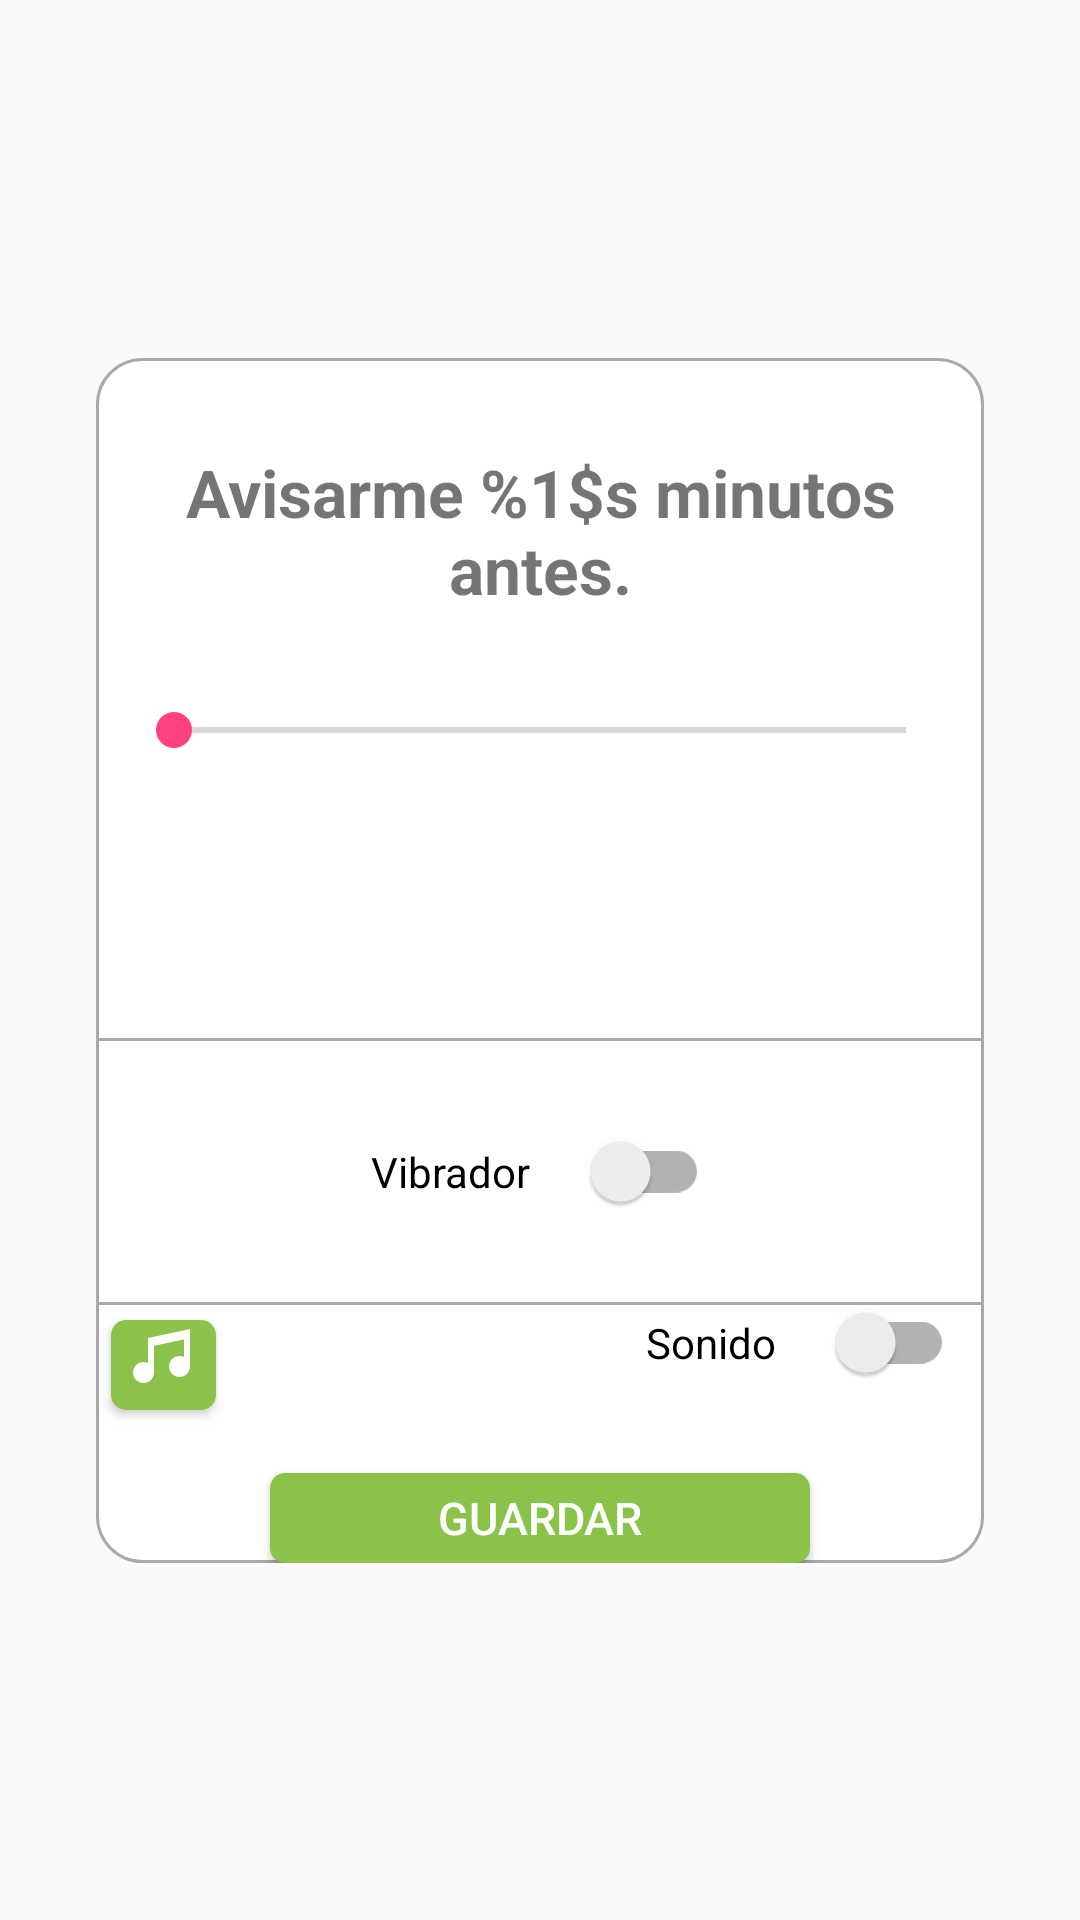

This screen was rendered from an Android layout file. Write that file and the resources it references.
<!-- AndroidManifest.xml: application theme AppTheme -->
<!-- res/layout/dialog_alarm_preferences.xml -->
<?xml version="1.0" encoding="utf-8"?>
<android.support.constraint.ConstraintLayout xmlns:android="http://schemas.android.com/apk/res/android"
    xmlns:app="http://schemas.android.com/apk/res-auto"
    android:layout_width="match_parent"
    android:layout_height="match_parent">

    <RelativeLayout
        android:layout_width="0dp"
        android:layout_height="wrap_content"
        android:background="@drawable/custom_dialog"
        app:layout_constraintBottom_toBottomOf="parent"
        app:layout_constraintLeft_toLeftOf="parent"
        app:layout_constraintRight_toRightOf="parent"
        app:layout_constraintTop_toTopOf="parent"
        android:layout_marginEnd="32dp"
        android:layout_marginStart="32dp">

        <TextView
            android:id="@+id/dialogAlarmTitle"
            android:layout_width="wrap_content"
            android:layout_height="wrap_content"
            android:layout_centerHorizontal="true"
            android:layout_marginEnd="10dp"
            android:layout_marginStart="10dp"
            android:layout_marginTop="@dimen/marginTop"
            android:text="@string/configAlarm"
            android:textAlignment="center"
            android:textSize="@dimen/size_title_dialog_alarm"
            android:textStyle="bold" />

        <SeekBar
            android:id="@+id/seekBarAlarm"
            android:layout_width="match_parent"
            android:layout_height="wrap_content"
            android:layout_below="@id/dialogAlarmTitle"
            android:layout_marginEnd="10dp"
            android:layout_marginStart="10dp"
            android:layout_marginTop="@dimen/marginTop" />


        <TextView
            android:id="@+id/textViewMin"
            android:layout_width="wrap_content"
            android:layout_height="wrap_content"
            android:layout_below="@id/seekBarAlarm"
            android:layout_centerHorizontal="true"
            android:layout_marginTop="@dimen/marginTop"
            android:text=""
            android:textSize="@dimen/size_textview_min_dialog_alarm"
            android:textStyle="bold" />

        <View
            android:id="@+id/separador1"
            android:layout_width="match_parent"
            android:layout_height="1dp"
            android:layout_below="@id/textViewMin"
            android:layout_marginTop="@dimen/marginTop"
            android:background="@android:color/darker_gray"
            />

        <android.support.v7.widget.SwitchCompat
            android:id="@+id/switchVibrador"
            android:layout_width="wrap_content"
            android:layout_height="wrap_content"
            android:layout_below="@id/separador1"
            android:layout_centerHorizontal="true"
            android:layout_marginTop="@dimen/marginTop"
            android:text="@string/vibrador"
            app:switchPadding="@dimen/marginStartEnd" />

        <View
            android:id="@+id/separador2"
            android:layout_width="match_parent"
            android:layout_height="1dp"
            android:layout_below="@id/switchVibrador"
            android:layout_marginTop="@dimen/marginTop"
            android:background="@android:color/darker_gray"
            />

        <Button
            android:id="@+id/btn_sound"
            android:layout_width="35dp"
            android:layout_height="30dp"
            android:layout_below="@id/separador2"
            android:background="@drawable/custom_button"
            android:layout_marginStart="5dp"
            android:drawableTop="@drawable/ic_music_white_24dp"
            android:textStyle="normal"
            android:layout_marginTop="5dp"/>

        <TextView
            android:id="@+id/tvSound"
            android:layout_width="80dp"
            android:layout_height="wrap_content"
            android:textColor="@android:color/black"
            android:textSize="@dimen/sizeTextSwitch"
            android:layout_below="@id/separador2"
            android:layout_toEndOf="@id/btn_sound"
            android:layout_marginStart="10dp"
            android:layout_marginTop="5dp"/>

        <android.support.v7.widget.SwitchCompat
            android:id="@+id/switchSonido"
            android:layout_width="wrap_content"
            android:layout_height="wrap_content"
            android:layout_below="@id/switchVibrador"
            android:layout_alignParentEnd="true"
            android:paddingEnd="10dp"
            android:paddingStart="0dp"
            android:text="@string/sonido"
            app:switchPadding="@dimen/marginStartEnd"
            android:layout_marginTop="@dimen/marginTop"/>

        <Button
            android:id="@+id/btn_guardar_dialog_alarm"
            android:layout_width="@dimen/size_button_dialog_alarm"
            android:layout_height="30dp"
            android:layout_below="@id/switchSonido"
            android:layout_centerHorizontal="true"
            android:layout_marginBottom="@dimen/marginTopBtn"
            android:layout_marginEnd="@dimen/marginStartEndDialog"
            android:layout_marginStart="@dimen/marginStartEndDialog"
            android:layout_marginTop="@dimen/marginTop"
            android:background="@drawable/custom_button"
            android:text="@string/btn_guardar_dialog_alarm"
            android:textColor="@android:color/white"
            android:textSize="@dimen/size_text_button_dialog_alarm"
            android:textStyle="normal" />


    </RelativeLayout>
</android.support.constraint.ConstraintLayout>
<!-- resources referenced by this layout -->
<resources>
  <dimen name="marginStartEnd">20dp</dimen>
  <dimen name="marginTop">30dp</dimen>
  <dimen name="sizeTextSwitch">15sp</dimen>
  <dimen name="size_button_dialog_alarm">180dp</dimen>
  <dimen name="size_text_button_dialog_alarm">15sp</dimen>
  <dimen name="size_textview_min_dialog_alarm">25sp</dimen>
  <dimen name="size_title_dialog_alarm">22sp</dimen>
  <!-- drawable custom_button (drawable) -->
  <?xml version="1.0" encoding="utf-8"?>
  
  <shape xmlns:android="http://schemas.android.com/apk/res/android"
      android:shape="rectangle" android:padding="10dp">
      <solid android:color="@color/colorGreen" />
  
  
      <corners
          android:bottomRightRadius="5dp"
          android:bottomLeftRadius="5dp"
          android:topLeftRadius="5dp"
          android:topRightRadius="5dp"/>
  </shape>
  <!-- drawable custom_dialog (drawable) -->
  <?xml version="1.0" encoding="utf-8"?>
  
  <shape xmlns:android="http://schemas.android.com/apk/res/android"
      android:shape="rectangle" android:padding="10dp">
      <solid android:color="@android:color/white" />
      <stroke android:width="1dp" android:color="@android:color/darker_gray"/>
  
      <corners
          android:bottomRightRadius="15dp"
          android:bottomLeftRadius="15dp"
          android:topLeftRadius="15dp"
          android:topRightRadius="15dp"/>
  </shape>
  <!-- drawable ic_music_white_24dp: png bitmap (drawable-hdpi, 723 bytes) -->
  <string name="btn_guardar_dialog_alarm">Guardar</string>
  <string name="configAlarm">Avisarme %1$s minutos antes. </string>
  <string name="sonido">Sonido</string>
  <string name="vibrador">Vibrador</string>
  <style name="AppTheme" parent="Theme.AppCompat.Light.NoActionBar">
          
          <item name="colorPrimary">@color/colorPrimary</item>
          <item name="colorPrimaryDark">@color/colorPrimaryDark</item>
          <item name="colorAccent">@color/colorAccent</item>
      </style>
  <color name="colorGreen">#8BC34A</color>
  <color name="colorPrimary">#3F51B5</color>
  <color name="colorPrimaryDark">#303F9F</color>
  <color name="colorAccent">#FF4081</color>
</resources>
